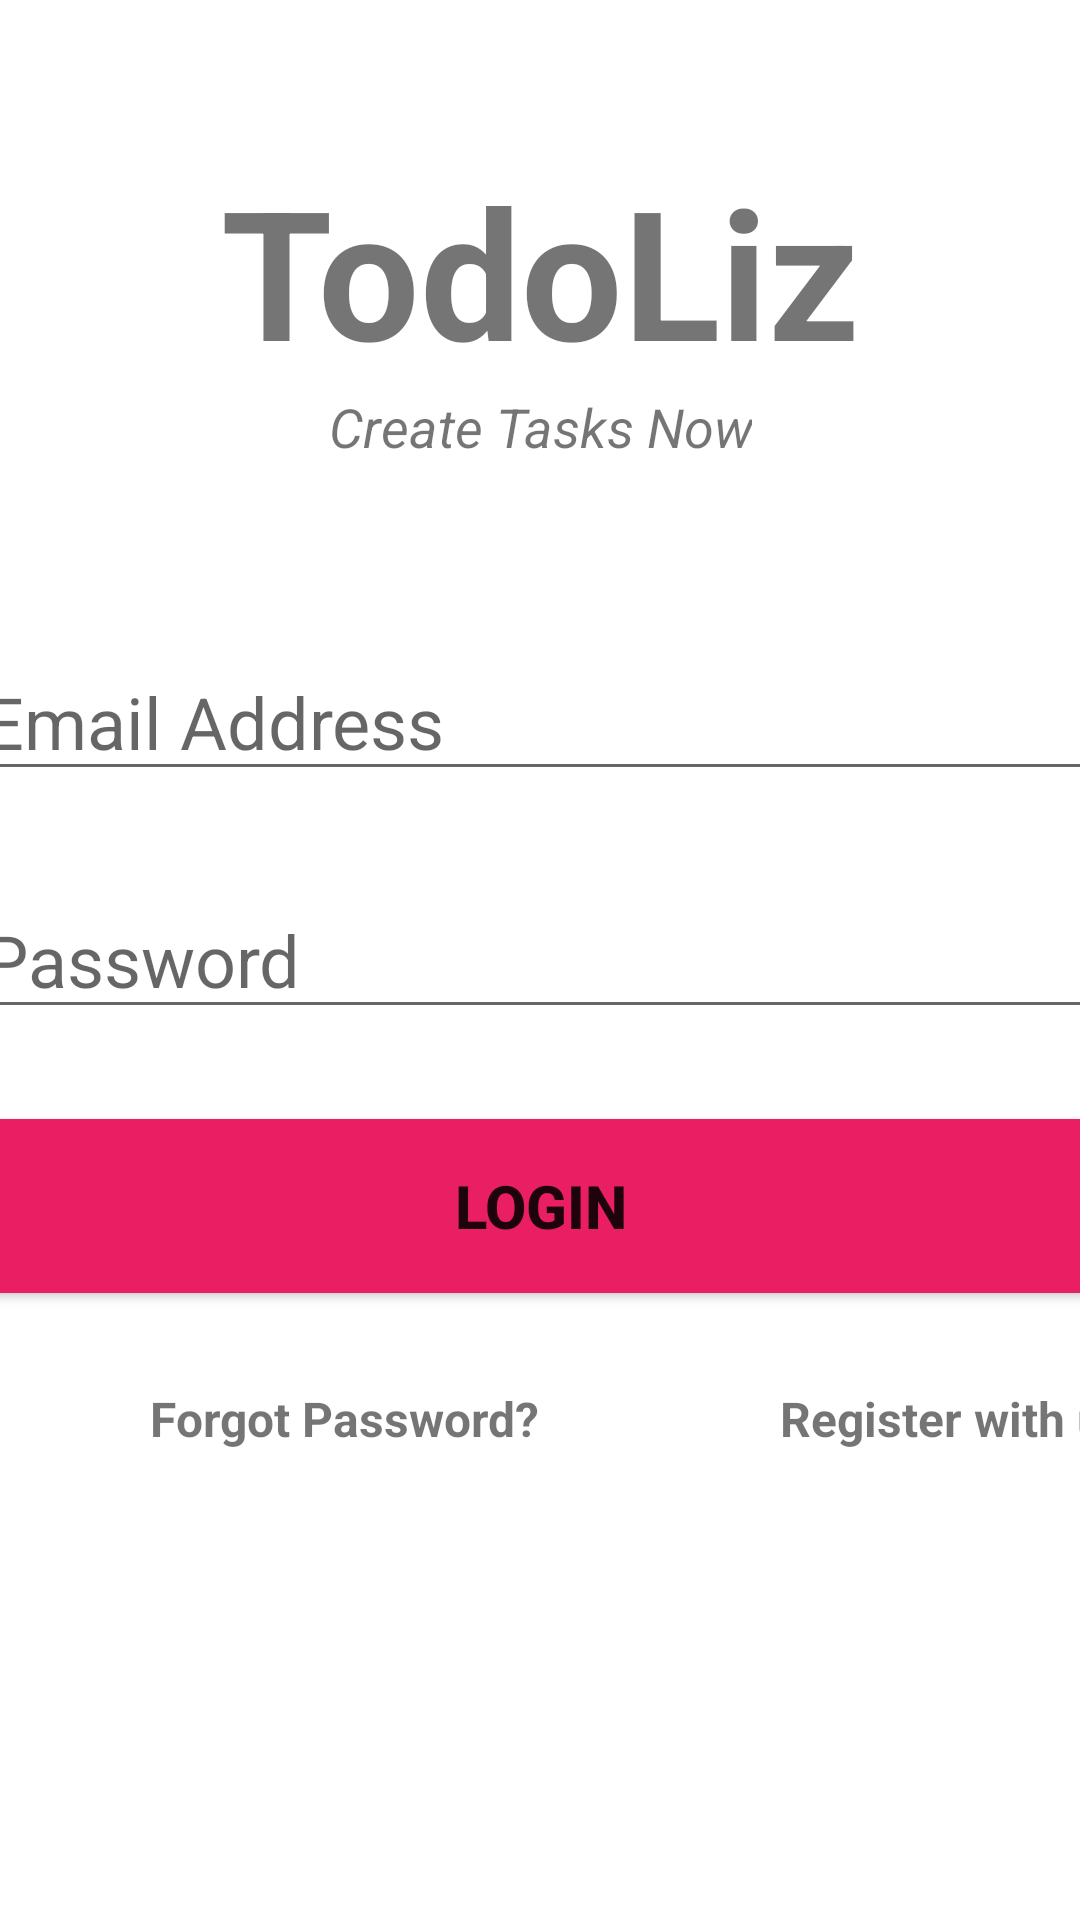

Here is an Android app screen rendered from its layout file. Give the layout XML and the strings, colors and styles it references.
<!-- AndroidManifest.xml: application theme Theme.ToDoList -->
<!-- res/layout/activity_main.xml -->
<?xml version="1.0" encoding="utf-8"?>
<androidx.constraintlayout.widget.ConstraintLayout xmlns:android="http://schemas.android.com/apk/res/android"
    xmlns:app="http://schemas.android.com/apk/res-auto"
    xmlns:tools="http://schemas.android.com/tools"
    android:layout_width="match_parent"
    android:layout_height="match_parent"
    tools:context=".MainActivity">

    <TextView
        android:id="@+id/banner"
        android:layout_width="match_parent"
        android:layout_height="wrap_content"
        android:text="@string/todoliz"
        android:textSize="60sp"
        android:textAlignment="center"
        android:textStyle="bold"
        app:layout_constraintLeft_toLeftOf="parent"
        app:layout_constraintRight_toRightOf="parent"
        app:layout_constraintTop_toTopOf="parent"
        android:layout_marginTop="50dp"/>

    <TextView
        android:id="@+id/bannerDesc"
        android:layout_width="wrap_content"
        android:layout_height="wrap_content"
        android:text="@string/your_awesome_app"
        android:textSize="18sp"
        android:textAlignment="center"
        android:textStyle="italic"
        app:layout_constraintLeft_toLeftOf="parent"
        app:layout_constraintRight_toRightOf="parent"
        app:layout_constraintTop_toBottomOf="@+id/banner"
        />

    <EditText
        android:id="@+id/email"
        android:layout_width="380dp"
        android:layout_height="wrap_content"
        android:layout_marginTop="60dp"
        android:ems="10"
    android:hint="@string/email_address"
        android:textSize="24sp"
        android:inputType="textEmailAddress"
        app:layout_constraintLeft_toLeftOf="parent"
        app:layout_constraintRight_toRightOf="parent"
        app:layout_constraintTop_toBottomOf="@+id/bannerDesc"
        />

    <EditText
        android:id="@+id/password"
        android:layout_width="380dp"
        android:layout_height="wrap_content"
        android:ems="10"
        android:hint="@string/password"
        android:textSize="24sp"
        android:inputType="textPassword"
        app:layout_constraintLeft_toLeftOf="parent"
        app:layout_constraintRight_toRightOf="parent"
        app:layout_constraintTop_toBottomOf="@+id/email"
        android:layout_marginTop="30dp"
        />

    <Button
        android:id="@+id/signIn"
        android:layout_width="380dp"
        android:layout_height="70dp"
        android:layout_marginTop="24dp"
        android:textSize="20sp"
        android:textStyle="bold"
        android:backgroundTint="#E91E63"
        android:text="@string/login"
        app:layout_constraintLeft_toLeftOf="parent"
        app:layout_constraintRight_toRightOf="parent"
        app:layout_constraintTop_toBottomOf="@+id/password"


        />

    <TextView
        android:id="@+id/forgotPassword"
        android:layout_width="wrap_content"
        android:layout_height="wrap_content"
        android:text="@string/forgot_password"
        android:textStyle="bold"
        android:textSize="16sp"
        app:layout_constraintLeft_toLeftOf="parent"
        app:layout_constraintTop_toBottomOf="@+id/signIn"
        android:layout_marginStart="50dp"
        android:layout_marginTop="25dp"
        />

    <TextView
        android:id="@+id/register"
        android:layout_width="wrap_content"
        android:layout_height="wrap_content"
        android:text="@string/register_with_us"
        android:textStyle="bold"
        android:textSize="16sp"
        app:layout_constraintTop_toTopOf="@+id/forgotPassword"
        app:layout_constraintLeft_toRightOf="@+id/forgotPassword"
        android:layout_marginStart="80dp"
        />

    <ProgressBar
        android:id="@+id/progressBar"
        android:layout_width="wrap_content"
        android:layout_height="wrap_content"
        style="?android:attr/progressBarStyleLarge"
        android:layout_centerInParent="true"
        android:visibility="gone"
        tools:ignore="Missing Constrains"
        app:layout_constraintTop_toTopOf="parent"
        app:layout_constraintBottom_toBottomOf="parent"
        app:layout_constraintLeft_toLeftOf="parent"
        app:layout_constraintRight_toRightOf="parent"



        />





</androidx.constraintlayout.widget.ConstraintLayout>
<!-- resources referenced by this layout -->
<resources>
  <string name="email_address">Email Address</string>
  <string name="forgot_password">Forgot Password?</string>
  <string name="login">Login</string>
  <string name="password">Password</string>
  <string name="register_with_us">Register with us</string>
  <string name="todoliz">TodoLiz</string>
  <string name="your_awesome_app">Create Tasks Now</string>
  <style name="Theme.ToDoList" parent="Theme.MaterialComponents.DayNight.NoActionBar">
          
          <item name="colorPrimary">@color/red</item>
          <item name="colorPrimaryVariant">@color/red</item>
          <item name="colorOnPrimary">@color/white</item>
          
          <item name="colorSecondary">#F6246B</item>
          <item name="colorSecondaryVariant">#C2185B</item>
          <item name="colorOnSecondary">@color/black</item>
          
          <item name="android:statusBarColor" tools:targetApi="l">?attr/colorPrimaryVariant</item>
          
      </style>
  <color name="red">#C2185B</color>
  <color name="white">#FFFFFFFF</color>
  <color name="black">#FF000000</color>
</resources>
